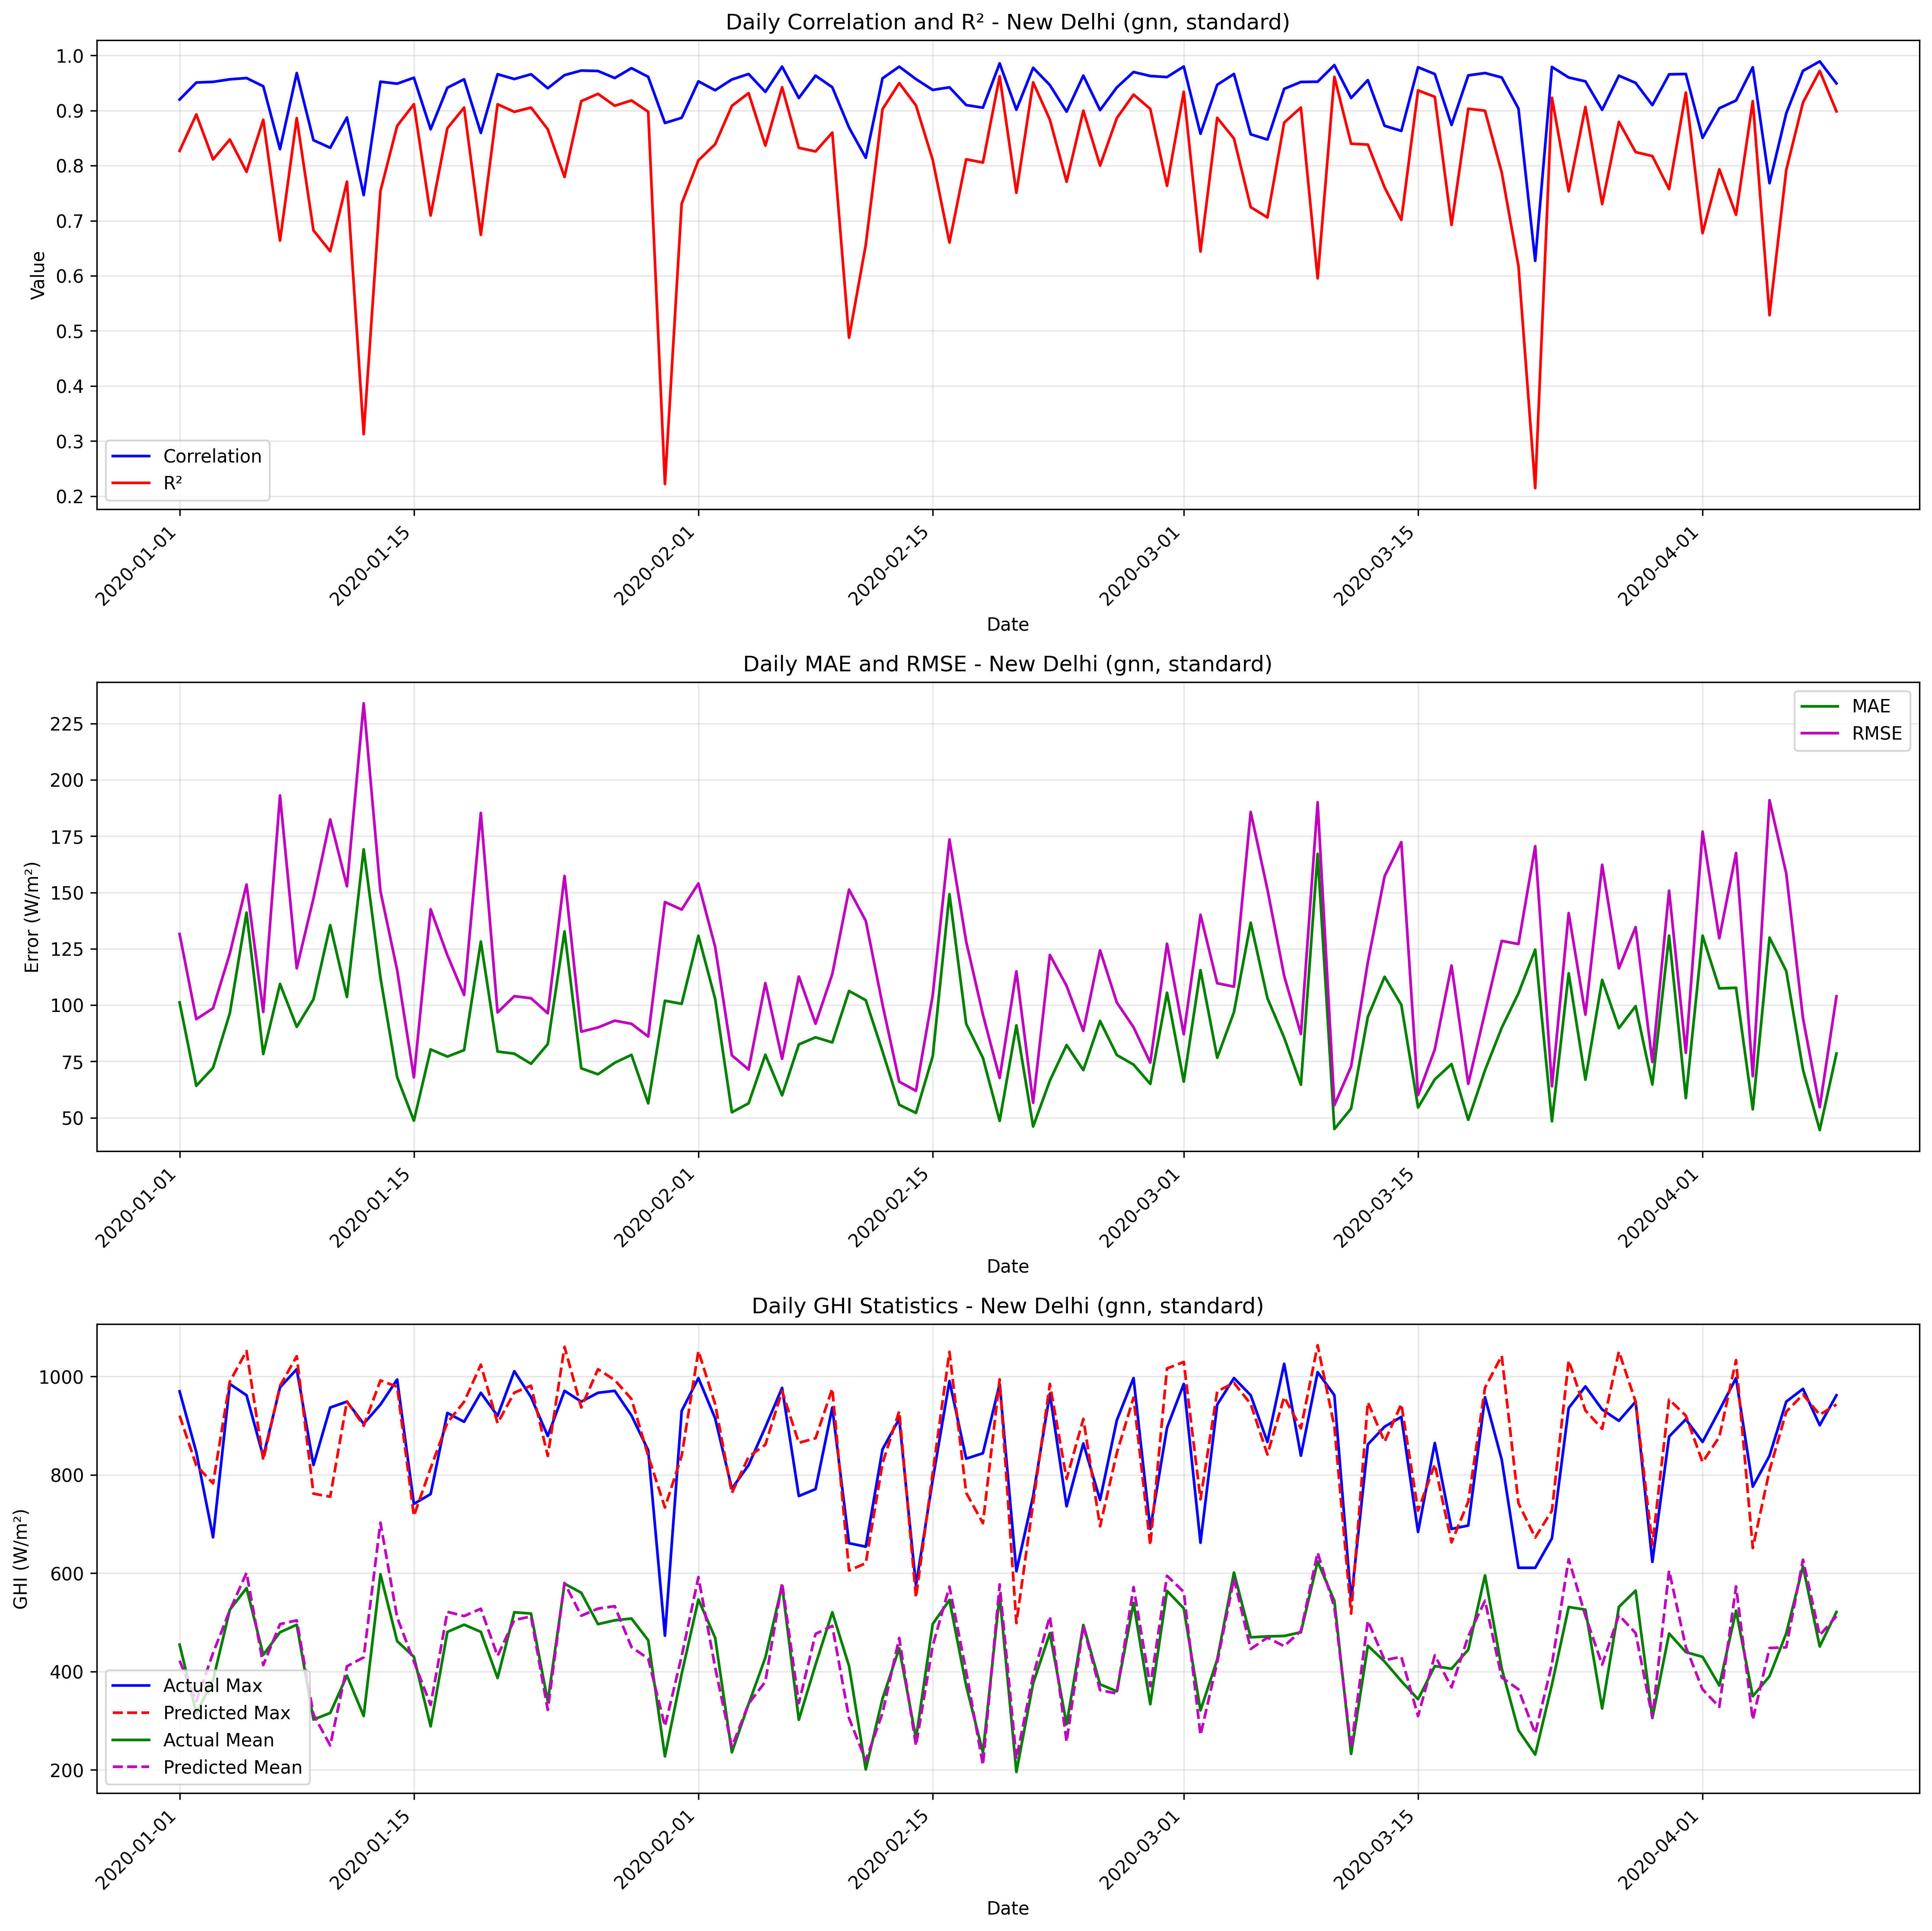

The table this chart was drawn from, first rows:
date, correlation, mae, rmse, r2, num_points, actual_max, actual_mean, actual_std, predicted_max, predicted_mean, predicted_std
2020-01-01, 0.9199, 101.2, 131.6, 0.8268, 14, 970.0, 454.6, 328, 920.6, 422.1, 332.6
2020-01-02, 0.9508, 64.16, 93.75, 0.8929, 11, 846.0, 315.4, 300.5, 819, 339.5, 266.6
2020-01-03, 0.9521, 72.15, 98.6, 0.8112, 10, 673.0, 382.5, 239.2, 782.7, 437.7, 273.2
2020-01-04, 0.9567, 96.31, 122.9, 0.8475, 14, 985.0, 525.6, 326.5, 989.8, 524.2, 397.3
2020-01-05, 0.959, 141.1, 153.5, 0.7887, 14, 962.0, 569.6, 346.6, 1052, 601, 453.5
2020-01-06, 0.9441, 78.27, 96.94, 0.8833, 13, 837.0, 434.0, 295.4, 830.2, 413.1, 293.9
2020-01-07, 0.83, 109.4, 193.1, 0.6639, 12, 978.0, 479.8, 347.9, 981.1, 496.4, 340.9
2020-01-08, 0.968, 90.33, 116.3, 0.8862, 14, 1015, 495.2, 357.9, 1041, 504, 426.7
2020-01-09, 0.8462, 102.6, 147.4, 0.6824, 11, 820.0, 302.3, 274.4, 761.8, 312.6, 281.3
2020-01-10, 0.8324, 135.5, 182.4, 0.6446, 14, 937.0, 315.7, 317.5, 755.6, 249.7, 251.2
2020-01-11, 0.8874, 103.6, 152.8, 0.7709, 14, 949.0, 391.8, 331.2, 949.5, 410.6, 331.8
2020-01-12, 0.7465, 169.2, 234, 0.3125, 14, 904.0, 309.4, 292.9, 899.8, 428.9, 293.7
2020-01-13, 0.9524, 112.3, 150.6, 0.7537, 12, 943.0, 598.0, 317, 992.1, 702.7, 360.6
2020-01-14, 0.9488, 68, 115.5, 0.8722, 14, 994.0, 461.8, 335.4, 979.2, 510.1, 343.4
2020-01-15, 0.9596, 48.67, 67.89, 0.9114, 10, 741.0, 430.0, 240.5, 716.6, 420.3, 251.7
2020-01-16, 0.8661, 80.32, 142.6, 0.7094, 11, 761.0, 288.5, 277.4, 813.8, 332, 272.5
2020-01-17, 0.9414, 77.14, 122.1, 0.8679, 14, 926.0, 480.4, 348.7, 906.3, 521.4, 348.8
2020-01-18, 0.9568, 80, 104.5, 0.9053, 12, 908, 495.3, 354.7, 948.6, 512.8, 308.8
2020-01-19, 0.8595, 128.2, 185.3, 0.6745, 12, 967.0, 480.7, 339.3, 1024, 527.7, 362.1
2020-01-20, 0.966, 79.37, 96.75, 0.9114, 14, 920.0, 386.9, 337.3, 905.2, 431.8, 308.7
2020-01-21, 0.9572, 78.42, 104, 0.8977, 14, 1011, 520.6, 337.3, 967.3, 504.9, 365.9
2020-01-22, 0.9659, 73.93, 103, 0.9055, 14, 958.0, 517.9, 347.7, 981.4, 511.9, 393.2
2020-01-23, 0.9404, 82.69, 96.37, 0.866, 11, 879.0, 339.2, 276.1, 838.4, 321.9, 292.4
2020-01-24, 0.9643, 132.7, 157.3, 0.7794, 14, 971.0, 578.6, 347.6, 1060, 580.2, 470
2020-01-25, 0.9726, 71.92, 88.18, 0.917, 12, 949.0, 560.2, 319.8, 937.1, 513.5, 334.8
2020-01-26, 0.9718, 69.27, 90.06, 0.9303, 14, 967.0, 496.4, 354, 1015, 528, 370.2
2020-01-27, 0.959, 74.39, 93.08, 0.9087, 12, 971.0, 504.2, 321.8, 993, 532.9, 324.2
2020-01-28, 0.977, 77.9, 91.69, 0.9183, 14, 921.0, 507.8, 333, 954.4, 449.8, 344.9
2020-01-29, 0.9612, 56.36, 86.03, 0.8978, 11, 850.0, 463.6, 282.3, 839, 426.1, 294.2
2020-01-30, 0.8775, 101.9, 145.8, 0.2221, 11, 473.0, 227.5, 173.3, 733.5, 288.8, 263
2020-01-31, 0.8868, 100.6, 142.4, 0.7309, 12, 930, 395.2, 286.7, 838.9, 431.2, 310.3
2020-02-01, 0.953, 130.8, 154, 0.8095, 14, 997.0, 546.6, 366.2, 1052, 592, 453.9
2020-02-02, 0.9369, 102.7, 125.9, 0.8388, 14, 915.0, 468.6, 325.4, 944.1, 408.4, 319.4
2020-02-03, 0.9564, 52.38, 77.67, 0.9085, 11, 772.0, 235.5, 269.3, 763, 246.6, 275.2
2020-02-04, 0.9663, 56.39, 71.4, 0.9316, 11, 820.0, 334.1, 286.3, 836.9, 334.6, 290
2020-02-05, 0.9339, 77.96, 109.8, 0.8364, 14, 897.0, 428.2, 281.6, 861.3, 379.4, 279.5
2020-02-06, 0.9798, 59.92, 76.12, 0.9422, 13, 977.0, 575.0, 329.7, 970.5, 580.2, 366.5
2020-02-07, 0.9228, 82.51, 112.7, 0.8323, 14, 757.0, 301.8, 285.6, 865.3, 335.8, 281.3
2020-02-08, 0.9634, 85.69, 91.72, 0.8258, 10, 771.0, 414.0, 231.6, 874.6, 476.5, 257
2020-02-09, 0.9423, 83.41, 113.7, 0.86, 12, 937.0, 520.6, 317.5, 975.4, 492.8, 343.6
2020-02-10, 0.8692, 106.3, 151.3, 0.4877, 10, 661.0, 411.2, 222.8, 605.5, 305.1, 221.8
2020-02-11, 0.8143, 102.2, 137.4, 0.6562, 10, 654.0, 200.8, 247, 620.4, 219.2, 194.8
2020-02-12, 0.9584, 79.43, 100.2, 0.9025, 12, 852.0, 344.8, 335.2, 823.5, 315.5, 291.6
2020-02-13, 0.9797, 55.72, 65.97, 0.9499, 12, 914, 447.3, 307.7, 929.5, 468.2, 323.1
2020-02-14, 0.957, 52.11, 61.94, 0.9093, 10, 575.0, 263.9, 216.8, 550.6, 249, 199.4
2020-02-15, 0.9374, 77.23, 104.3, 0.8104, 10, 790.0, 496.6, 252.5, 803.9, 452.5, 283.6
2020-02-16, 0.9421, 149.2, 173.5, 0.6603, 12, 991.0, 545.4, 311, 1050, 572.7, 438.5
2020-02-17, 0.9099, 91.68, 128.2, 0.8115, 13, 833.0, 371.2, 307.4, 763.5, 400.1, 254.1
2020-02-18, 0.9052, 76.53, 95.77, 0.8056, 14, 844.0, 235.2, 225.4, 701.7, 209.9, 201.1
2020-02-19, 0.9856, 48.57, 67.62, 0.9622, 13, 985.0, 555.1, 362, 994.4, 577.2, 383
2020-02-20, 0.9015, 90.98, 115, 0.7508, 10, 604.0, 195.7, 242.7, 498.7, 222.5, 165.4
2020-02-21, 0.9776, 46.07, 56.6, 0.9512, 13, 757.0, 375.8, 266.6, 742.2, 391.7, 253.7
2020-02-22, 0.9463, 66.47, 122.3, 0.8834, 14, 965.0, 478.1, 371.6, 985, 512.1, 371.8
2020-02-23, 0.898, 82.26, 108.5, 0.7707, 14, 736.0, 292.8, 235.2, 791.9, 257.1, 235.7
2020-02-24, 0.9635, 71.11, 88.53, 0.8997, 12, 864.0, 494.8, 292, 913.9, 493.4, 330.6
2020-02-25, 0.9008, 92.95, 124.3, 0.8001, 10, 749, 374.0, 293.1, 695.5, 362.1, 235.4
2020-02-26, 0.9419, 77.83, 101.2, 0.8862, 11, 911.0, 359.7, 314.5, 844.4, 355.2, 287.3
2020-02-27, 0.97, 73.57, 90.16, 0.929, 13, 997.0, 539.6, 352.2, 957.2, 571.8, 360.2
2020-02-28, 0.9627, 65, 74.45, 0.903, 10, 690.0, 333.5, 252, 657.2, 370.2, 238.3
2020-02-29, 0.9608, 105.5, 127.2, 0.7634, 13, 896.0, 564.1, 272.3, 1016, 594.7, 365.6
... 40 more rows
